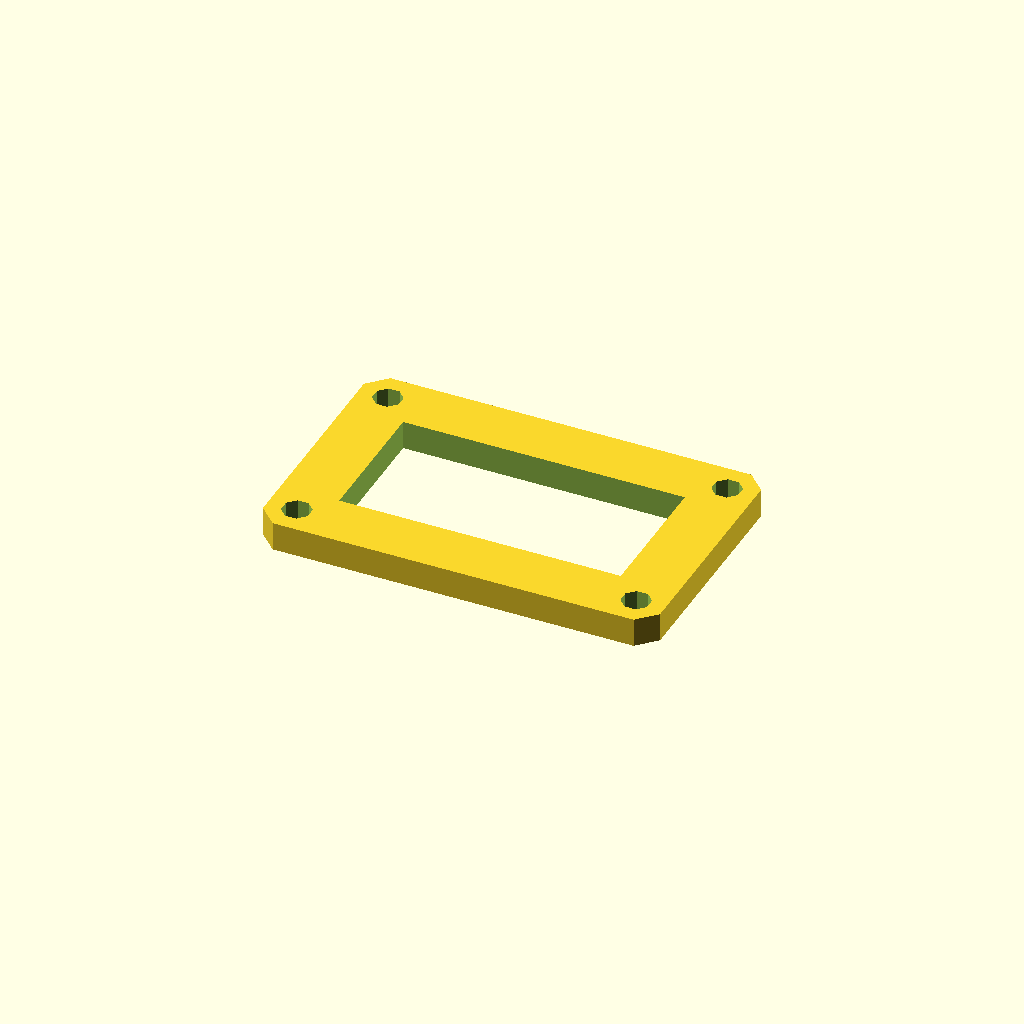
Cell 1: rendered with the file's own defaults.
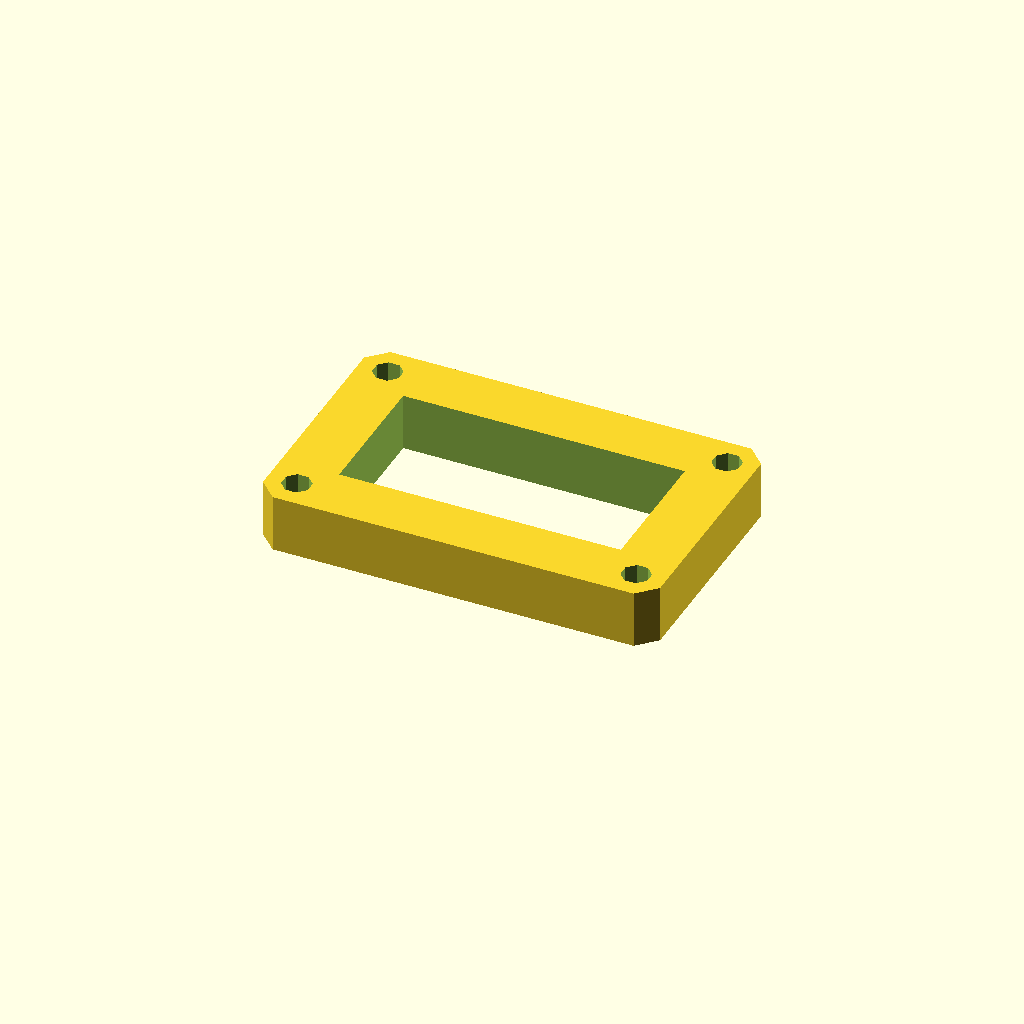
Cell 2 — plate_t set to 16, the other parameters unchanged.
One fixed orthographic camera (rotation 55°, 0°, 25°; colour scheme Cornfield) for every cell.
The OpenSCAD source (optional_data/data/sketch3/frameplates/part_0174.scad):
$fn = 32;

// ----------------------------------------------------------------------
// Frame plate: 110 x 70 frame, 16 mm rails
// ----------------------------------------------------------------------

// --- parameters (mm) ---
plate_l = 110;            // plate length, X
plate_w = 70;             // plate width, Y
plate_t = 8;              // plate thickness, Z (extrusion height)
corner_c = 5;             // corner chamfer
frame_bar = 16;           // frame rail width
bolt_r = 4;               // corner bolt window radius
bolt_inset = 8;           // bolt centre inset from the edges

win_l = plate_l - 2 * frame_bar;  // window length
win_w = plate_w - 2 * frame_bar;  // window width
bolt_d = 2 * bolt_r;  // corner hole diameter

profile = [[5, 0], [105, 0], [110, 5], [110, 65], [105, 70], [5, 70], [0, 65], [0, 5]];  // primary outline, 8 points, counter clockwise
void_1 = [[16, 16], [94, 16], [94, 54], [16, 54]];  // the window, 4 points
void_2 = [[11.696, 9.531], [9.531, 11.696], [6.469, 11.696], [4.304, 9.531], [4.304, 6.469], [6.469, 4.304], [9.531, 4.304], [11.696, 6.469]];  // corner bolt window, 8 points
void_3 = [[105.696, 9.531], [103.531, 11.696], [100.469, 11.696], [98.304, 9.531], [98.304, 6.469], [100.469, 4.304], [103.531, 4.304], [105.696, 6.469]];  // corner bolt window, 8 points
void_4 = [[11.696, 63.531], [9.531, 65.696], [6.469, 65.696], [4.304, 63.531], [4.304, 60.469], [6.469, 58.304], [9.531, 58.304], [11.696, 60.469]];  // corner bolt window, 8 points
void_5 = [[105.696, 63.531], [103.531, 65.696], [100.469, 65.696], [98.304, 63.531], [98.304, 60.469], [100.469, 58.304], [103.531, 58.304], [105.696, 60.469]];  // corner bolt window, 8 points

// --- the one profile operation ---
difference() {
  linear_extrude(height = plate_t) polygon(points = profile);
  translate([0, 0, -1])
    linear_extrude(height = plate_t + 2) polygon(points = void_1);
  translate([0, 0, -1])
    linear_extrude(height = plate_t + 2) polygon(points = void_2);
  translate([0, 0, -1])
    linear_extrude(height = plate_t + 2) polygon(points = void_3);
  translate([0, 0, -1])
    linear_extrude(height = plate_t + 2) polygon(points = void_4);
  translate([0, 0, -1])
    linear_extrude(height = plate_t + 2) polygon(points = void_5);
}
Customizer parameters (derived from the source; name, type, default, range or options):
plate_l: number, default 110
plate_w: number, default 70
plate_t: number, default 8
corner_c: number, default 5
frame_bar: number, default 16
bolt_r: number, default 4
bolt_inset: number, default 8
